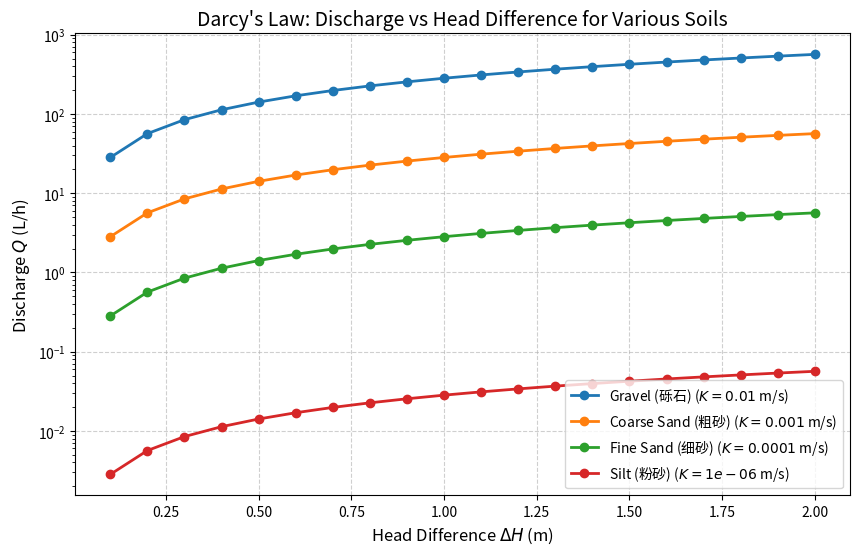

Source code (Python):
import numpy as np
import pandas as pd
import matplotlib
matplotlib.use('Agg')
import matplotlib.pyplot as plt
import os

# Ensure the directory exists
output_dir = r"D:\cowork\教材\chs-books-v2\books\underground-water-dynamics\assets\ch01"
os.makedirs(output_dir, exist_ok=True)

# 达西定律实验模拟 (Darcy's Law Simulation)
# 模拟一维圆柱形砂柱透水实验

# 参数设置
L = 1.0           # 砂柱长度 m
D = 0.1           # 砂柱直径 m
A = np.pi * (D**2) / 4.0 # 横截面积 m^2

# 测试不同材质的渗透系数 K (m/s)
materials = {
    'Gravel (砾石)': 1e-2,
    'Coarse Sand (粗砂)': 1e-3,
    'Fine Sand (细砂)': 1e-4,
    'Silt (粉砂)': 1e-6
}

# 施加的水头差范围 (dH) m
dh_values = np.linspace(0.1, 2.0, 20)

plt.figure(figsize=(10, 6))

history = []

for name, K in materials.items():
    Q_values = []
    V_values = []
    
    for dh in dh_values:
        # 水力梯度 Hydraulic Gradient
        I = dh / L
        # 达西速度 (渗流速度) Darcy Velocity
        v = K * I
        # 流量 Discharge
        Q = v * A
        
        Q_values.append(Q * 1000 * 3600) # 转换为 L/h (升/小时) 以方便显示
        V_values.append(v)
        
        # 记录特定 dh 下的数据用于表格 (例如 dH = 1.0m)
        if abs(dh - 1.0) < 0.05:
            history.append({
                'Material': name,
                'Hydraulic Conductivity K (m/s)': K,
                'Head Diff dH (m)': 1.0,
                'Gradient I': round(1.0/L, 2),
                'Darcy Velocity v (m/s)': f"{v:.1e}",
                'Discharge Q (L/h)': round(Q * 1000 * 3600, 2)
            })

    plt.plot(dh_values, Q_values, marker='o', linestyle='-', linewidth=2, label=f'{name} ($K={K}$ m/s)')

plt.xlabel('Head Difference $\Delta H$ (m)', fontsize=12)
plt.ylabel('Discharge $Q$ (L/h)', fontsize=12)
plt.title("Darcy's Law: Discharge vs Head Difference for Various Soils", fontsize=14)
plt.legend()
plt.grid(True, linestyle='--', alpha=0.6)
plt.yscale('log') # 使用对数坐标轴，因为渗透系数跨度太大
plt.savefig(os.path.join(output_dir, "darcy_law_plot.png"), dpi=300, bbox_inches='tight')

# 生成对比表格
df = pd.DataFrame(history)
md_table = df.to_markdown(index=False)
with open(os.path.join(output_dir, "darcy_table.md"), "w", encoding="utf-8") as f:
    f.write(md_table)

print("Files generated successfully.")
